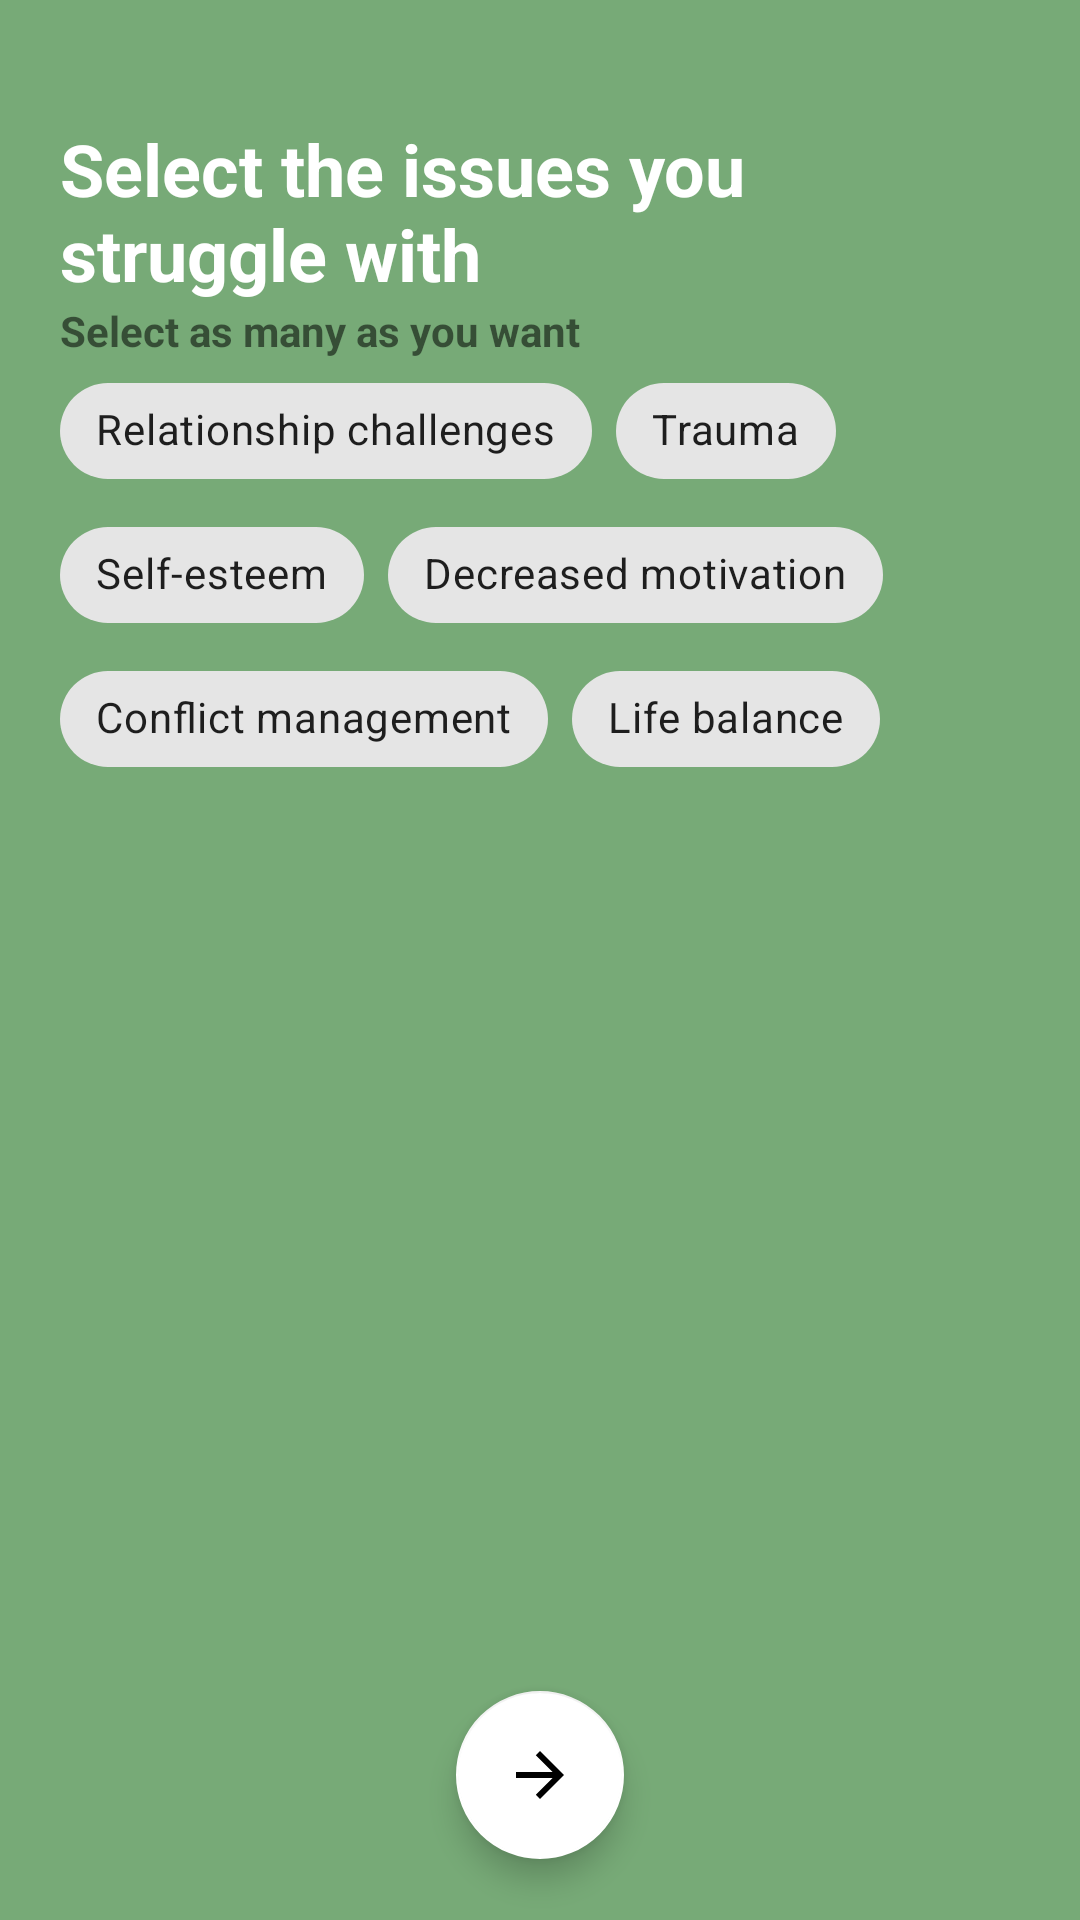

The Android layout XML behind this screen, and the referenced resources:
<!-- AndroidManifest.xml: application theme Theme.CounsellingApp -->
<!-- res/layout/activity_user_choices.xml -->
<?xml version="1.0" encoding="utf-8"?>
<androidx.constraintlayout.widget.ConstraintLayout xmlns:android="http://schemas.android.com/apk/res/android"
    xmlns:app="http://schemas.android.com/apk/res-auto"
    xmlns:tools="http://schemas.android.com/tools"
    android:layout_width="match_parent"
    android:layout_height="match_parent"
    tools:context=".UserChoicesActivity">

    <LinearLayout
        android:id="@+id/linearLayout"
        android:layout_width="match_parent"
        android:layout_height="match_parent"
        android:orientation="vertical"
        android:background="@color/background"
        app:layout_constraintStart_toStartOf="parent"
        app:layout_constraintEnd_toEndOf="parent"
        app:layout_constraintTop_toTopOf="parent"
        tools:layout_editor_absoluteX="1dp"
        tools:layout_editor_absoluteY="1dp">

        <TextView
            android:id="@+id/textView"
            android:layout_width="match_parent"
            android:layout_height="wrap_content"
            android:layout_marginLeft="20dp"
            android:layout_marginTop="40dp"
            android:layout_marginRight="20dp"
            android:text="Select the issues you struggle with"
            android:textColor="@color/white"
            android:textSize="24sp"
            android:textStyle="bold" />

        <TextView
            android:id="@+id/textView2"
            android:layout_width="match_parent"
            android:layout_height="wrap_content"
            android:layout_marginStart="20dp"
            android:text="Select as many as you want"
            android:textStyle="bold" />

        <com.google.android.material.chip.ChipGroup
            android:layout_width="match_parent"
            android:layout_height="wrap_content"
            android:layout_marginStart="20dp"
            android:layout_marginEnd="20dp">

            <com.google.android.material.chip.Chip
                android:id="@+id/chipRelChallenges"
                android:layout_width="wrap_content"
                android:layout_height="wrap_content"
                android:text="Relationship challenges" />

            <com.google.android.material.chip.Chip
                android:id="@+id/chipTrauma"
                android:layout_width="wrap_content"
                android:layout_height="wrap_content"
                android:text="Trauma" />

            <com.google.android.material.chip.Chip
                android:id="@+id/chipSelfEsteem"
                android:layout_width="wrap_content"
                android:layout_height="wrap_content"
                android:text="Self-esteem" />

            <com.google.android.material.chip.Chip
                android:id="@+id/chipMotivation"
                android:layout_width="wrap_content"
                android:layout_height="wrap_content"
                android:text="Decreased motivation" />

            <com.google.android.material.chip.Chip
                android:id="@+id/chipConflict"
                android:layout_width="wrap_content"
                android:layout_height="wrap_content"
                android:text="Conflict management" />

            <com.google.android.material.chip.Chip
                android:id="@+id/chipLife"
                android:layout_width="wrap_content"
                android:layout_height="wrap_content"
                android:text="Life balance" />

        </com.google.android.material.chip.ChipGroup>

        <com.google.android.material.floatingactionbutton.FloatingActionButton
            android:id="@+id/nextButton"
            android:layout_width="match_parent"
            android:layout_height="wrap_content"
            android:clickable="true"
            android:focusable="true"
            android:rotation="-180"
            android:layout_marginTop="300dp"
            android:layout_gravity="center"
            app:backgroundTint="@color/white"
            app:srcCompat="?attr/actionModeCloseDrawable" />


    </LinearLayout>
</androidx.constraintlayout.widget.ConstraintLayout>
<!-- resources referenced by this layout -->
<resources>
  <color name="background">#77AA77</color>
  <color name="white">#FFFFFFFF</color>
  <style name="Theme.CounsellingApp" parent="Theme.MaterialComponents.DayNight.DarkActionBar">
          
          <item name="colorPrimary">@color/purple_500</item>
          <item name="colorPrimaryVariant">@color/purple_700</item>
          <item name="colorOnPrimary">@color/white</item>
          
          <item name="colorSecondary">@color/teal_200</item>
          <item name="colorSecondaryVariant">@color/teal_700</item>
          <item name="colorOnSecondary">@color/black</item>
          
          <item name="android:statusBarColor">@color/dark_green</item>
          
      </style>
  <color name="purple_500">#FF6200EE</color>
  <color name="purple_700">#FF3700B3</color>
  <color name="teal_200">#FF03DAC5</color>
  <color name="teal_700">#FF018786</color>
  <color name="black">#FF000000</color>
  <color name="dark_green">#3A533A</color>
</resources>
